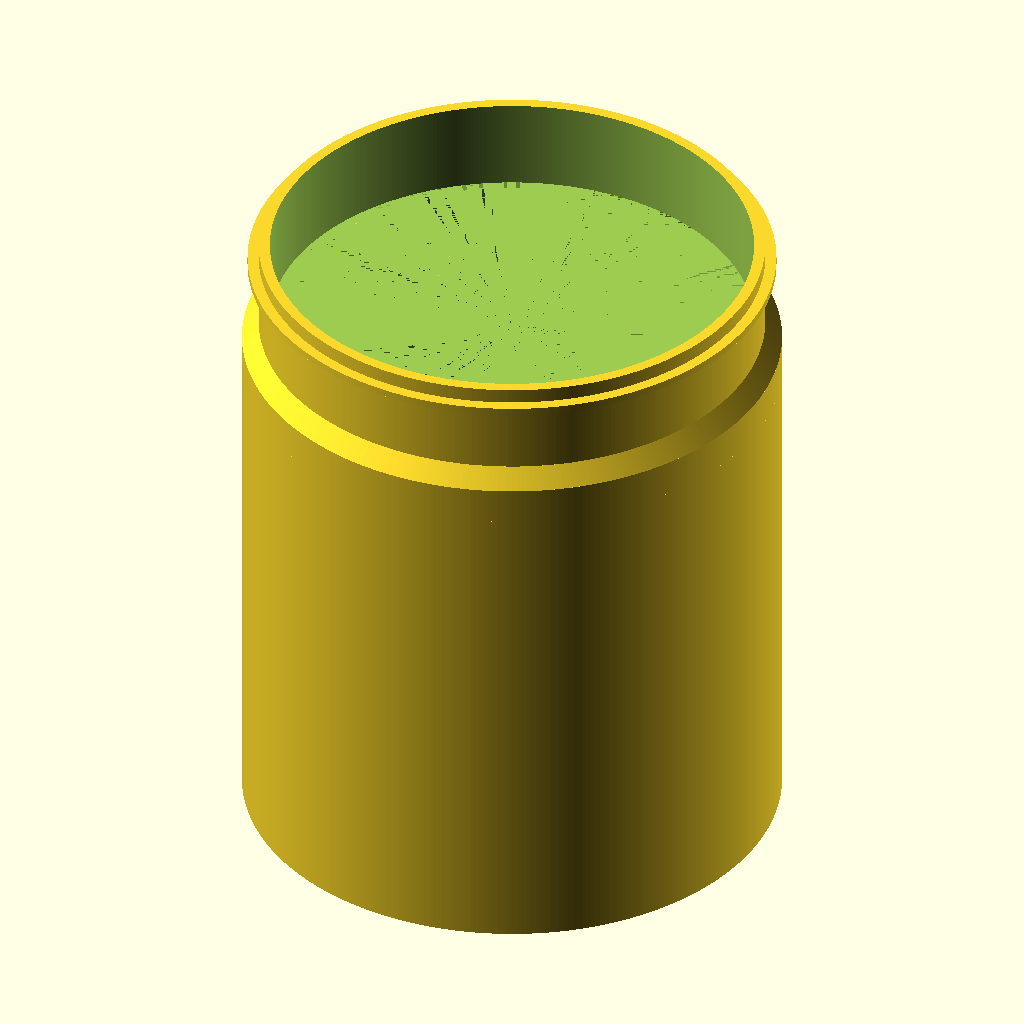
Cell 1: rendered with the file's own defaults.
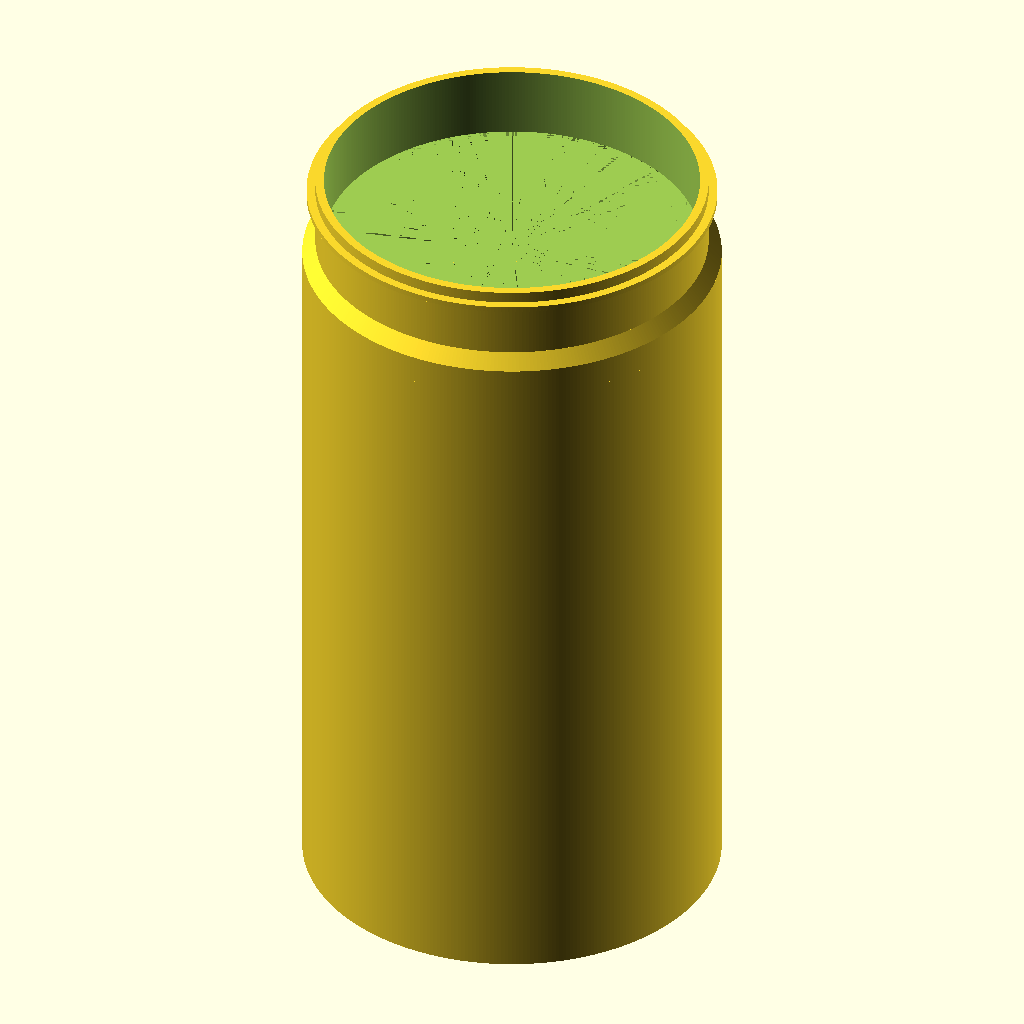
Cell 2: wall_depth = 210 (everything else at default).
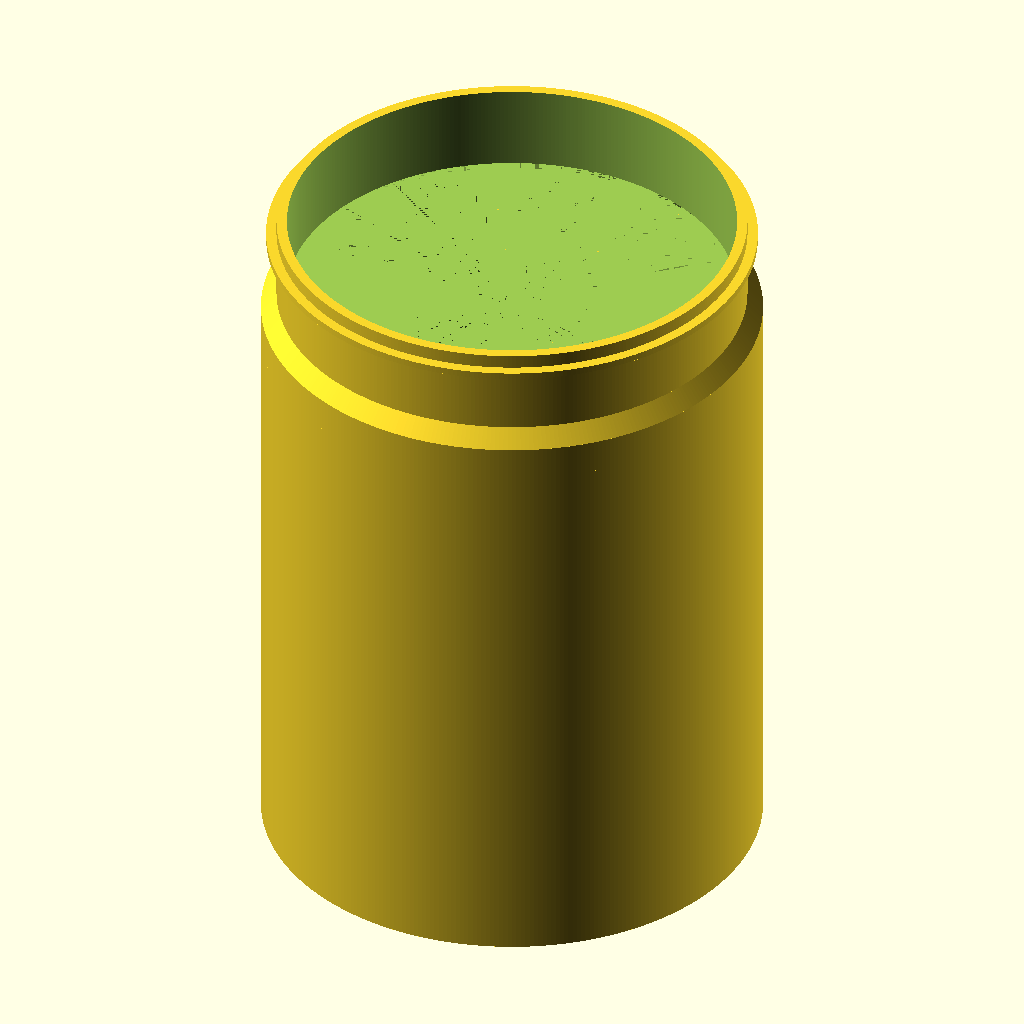
Cell 3: the same model with exterior_protrusion = 60.
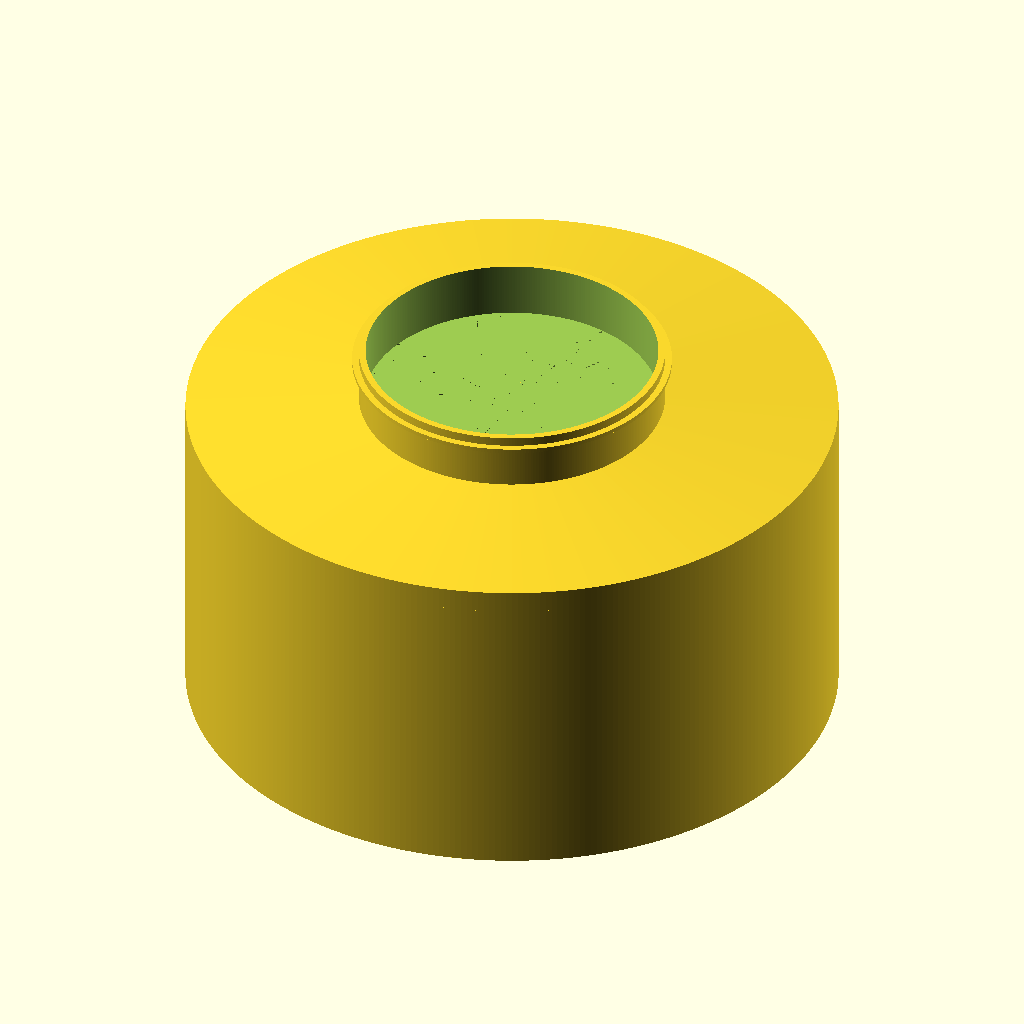
Cell 4: base_od = 290 (everything else at default).
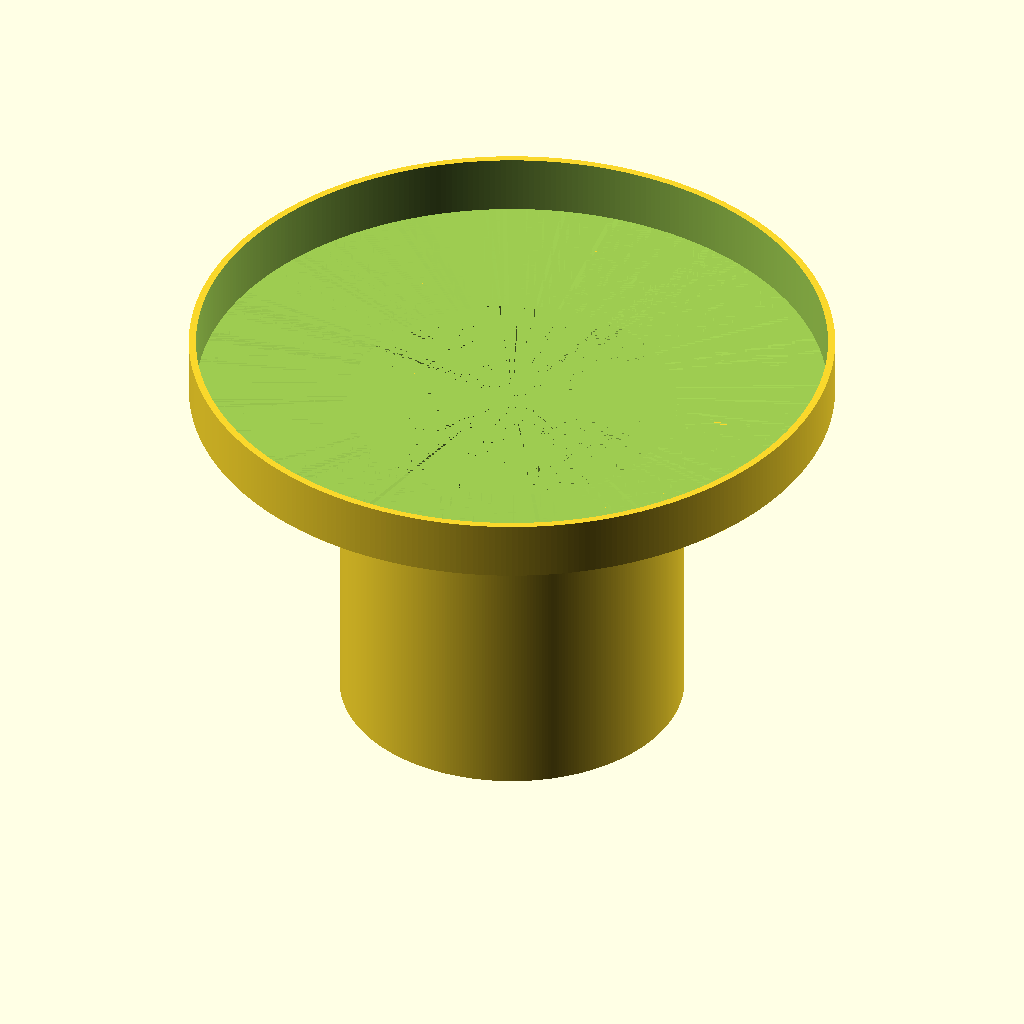
Cell 5 — top_od set to 272, the other parameters unchanged.
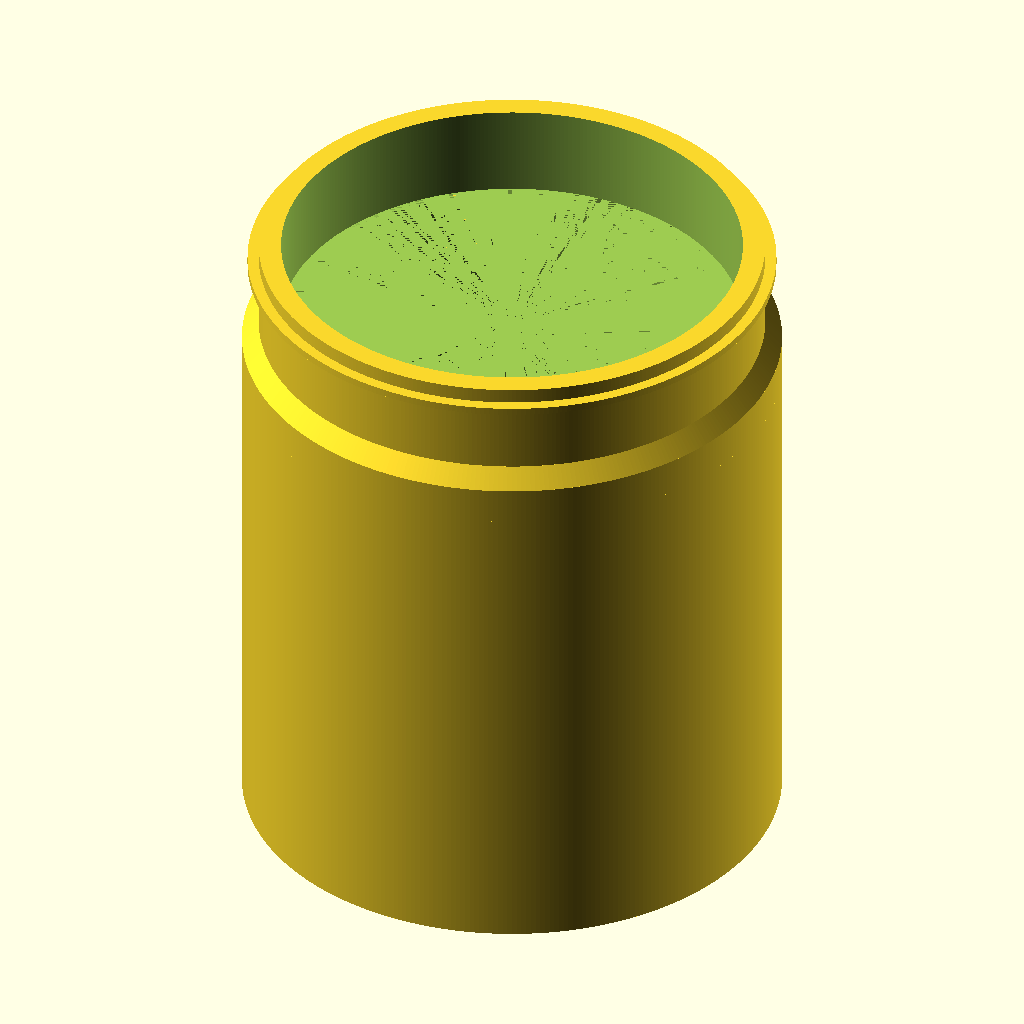
Cell 6: the same model with wall_thickness = 6.
The same orthographic view direction (rotation 55°, 0°, 25°; colour scheme Cornfield) for every cell, with the view re-fitted per cell, so scale and position can differ between cells.
OpenSCAD source file src/patio-venting-project/connector.scad:
// ===== Full-length connector vent =====
// Single-piece print. Bottom (wide OD) is exterior side, goes into vent hood collar.
// Top (narrow OD with lip) is interior side, AC duct snaps on here.

// ---- Measure and set these ----
wall_depth           = 105;    // 6.5" = 165mm; reduce if your wall is thinner
exterior_protrusion  = 30;     // length sticking out past exterior wall, into vent hood collar
                               // (set this to the hood collar's depth)

// ---- Snap-on geometry (validated, don't change without re-testing fit) ----
base_od              = 145;
top_od               = 136;
wall_thickness       = 3;
lip_od               = 142;
lip_thickness        = 2;
lip_gap_from_top     = 4;
top_section_h        = 25;
taper_h              = 5;
base_section_h       = 10;

$fn = 360;

// ---- Derived ----
base_id              = base_od - 2*wall_thickness;
top_id               = top_od  - 2*wall_thickness;
long_cyl_h           = wall_depth + exterior_protrusion;   // straight 145 OD section
total_height         = long_cyl_h + base_section_h + taper_h + top_section_h;

z_taper_bot          = long_cyl_h + base_section_h;
z_top_bot            = z_taper_bot + taper_h;
z_lip_top            = total_height - lip_gap_from_top;
z_lip_bot            = z_lip_top - lip_thickness;

echo("Total height (mm):", total_height);
echo("Bambu Z headroom (256mm) remaining:", 256 - total_height);

module connector() {
    difference() {
        union() {
            // long straight 145 OD section (through wall + into vent hood)
            cylinder(h = long_cyl_h, d = base_od);
            // 10mm of 145 above wall surface (interior side, before taper)
            translate([0, 0, long_cyl_h])
                cylinder(h = base_section_h, d = base_od);
            // 5mm taper 145->136
            translate([0, 0, z_taper_bot])
                cylinder(h = taper_h, d1 = base_od, d2 = top_od);
            // 25mm of 136 OD (snap-on section)
            translate([0, 0, z_top_bot])
                cylinder(h = top_section_h, d = top_od);
            // lip flange
            translate([0, 0, z_lip_bot])
                cylinder(h = lip_thickness, d = lip_od);
        }
        // bore — straight 139 ID through the wall + base section, then taper to 130, then 130
        translate([0, 0, -0.1])
            cylinder(h = long_cyl_h + base_section_h + 0.1, d = base_id);
        translate([0, 0, z_taper_bot])
            cylinder(h = taper_h, d1 = base_id, d2 = top_id);
        translate([0, 0, z_top_bot])
            cylinder(h = top_section_h + 0.1, d = top_id);
    }
}

connector();
Customizer parameters (derived from the source; name, type, default, range or options):
wall_depth: number, default 105
exterior_protrusion: number, default 30
base_od: number, default 145
top_od: number, default 136
wall_thickness: number, default 3
lip_od: number, default 142
lip_thickness: number, default 2
lip_gap_from_top: number, default 4
top_section_h: number, default 25
taper_h: number, default 5
base_section_h: number, default 10
